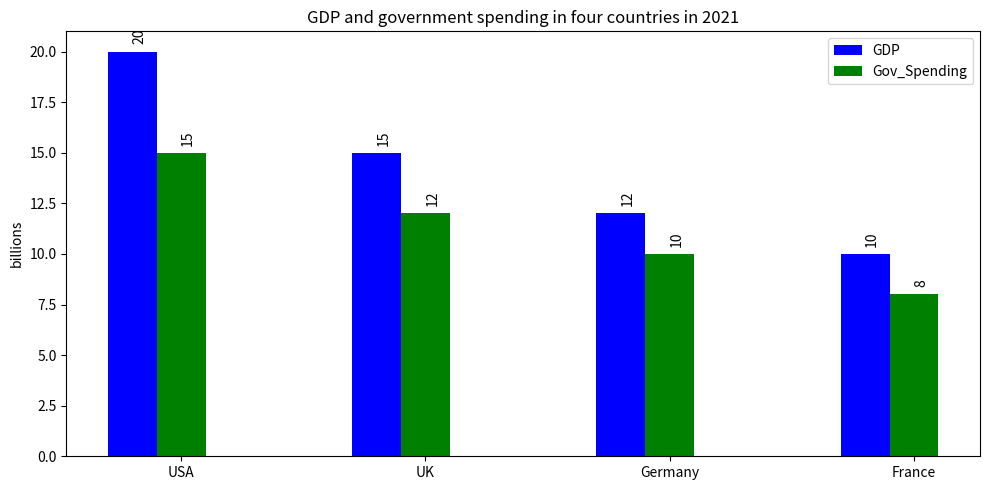

Recreate this plot in Python. (Note: this script raises an exception after producing the figure.)

import matplotlib.pyplot as plt
import numpy as np

Country = ['USA','UK','Germany','France']
GDP_billion = [20,15,12,10]
Gov_Spending_billion = [15,12,10,8]

fig = plt.figure(figsize=(10,5))
ax = fig.add_subplot(111)
width = 0.2

ax.bar(np.arange(len(Country))-width, GDP_billion, width, color='b', label='GDP')
ax.bar(np.arange(len(Country)), Gov_Spending_billion, width, color='g', label='Gov_Spending')

ax.set_xticks(np.arange(len(Country)))
ax.set_xticklabels(Country)

ax.set_title('GDP and government spending in four countries in 2021')
ax.set_ylabel('billions')
ax.legend()

for x_pos, y_val in enumerate(GDP_billion):
    ax.annotate('{}'.format(y_val), xy=(x_pos-width, y_val+0.5), xytext=(x_pos-width, y_val+0.5), rotation=90)

for x_pos, y_val in enumerate(Gov_Spending_billion):
    ax.annotate('{}'.format(y_val), xy=(x_pos, y_val+0.5), xytext=(x_pos, y_val+0.5), rotation=90)

plt.tight_layout()
plt.savefig('Bar Chart/png/98.png')
plt.clf()
